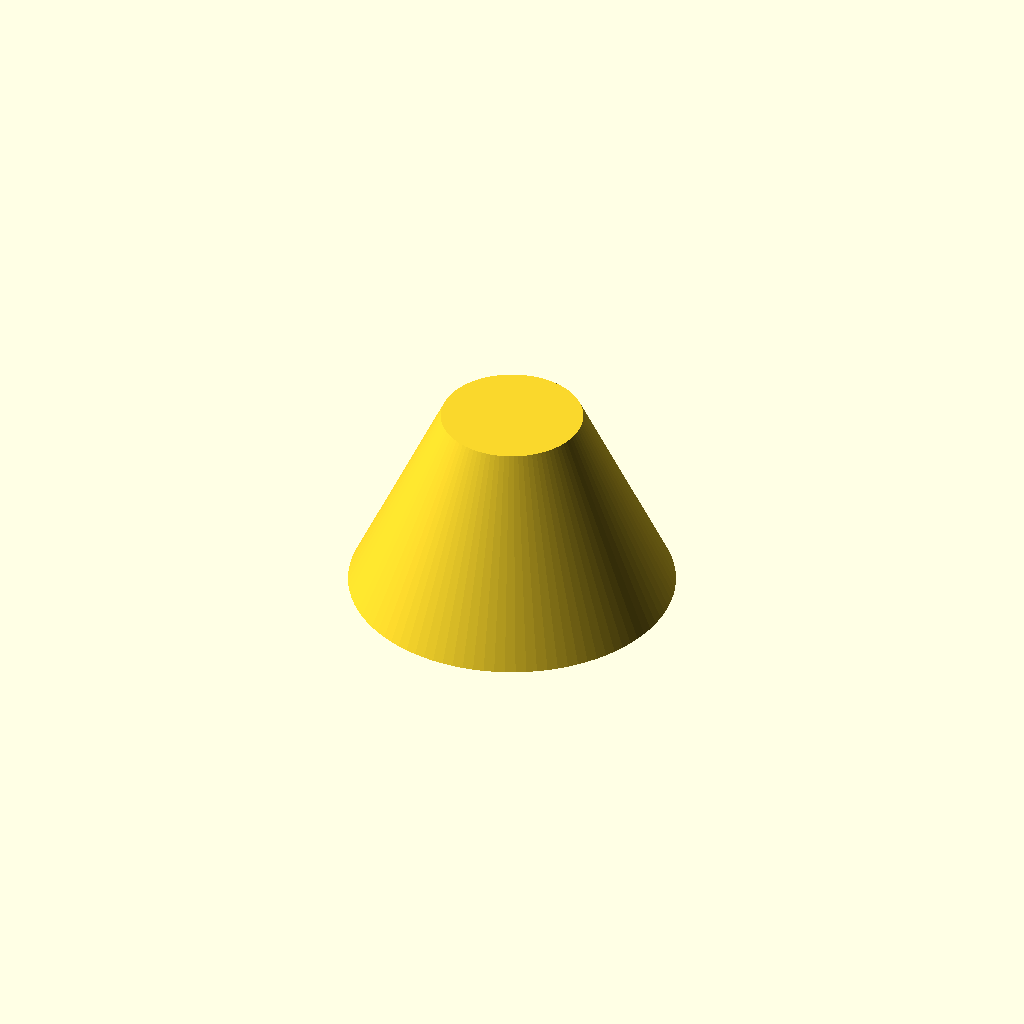
Cell 1: the model at its default parameters.
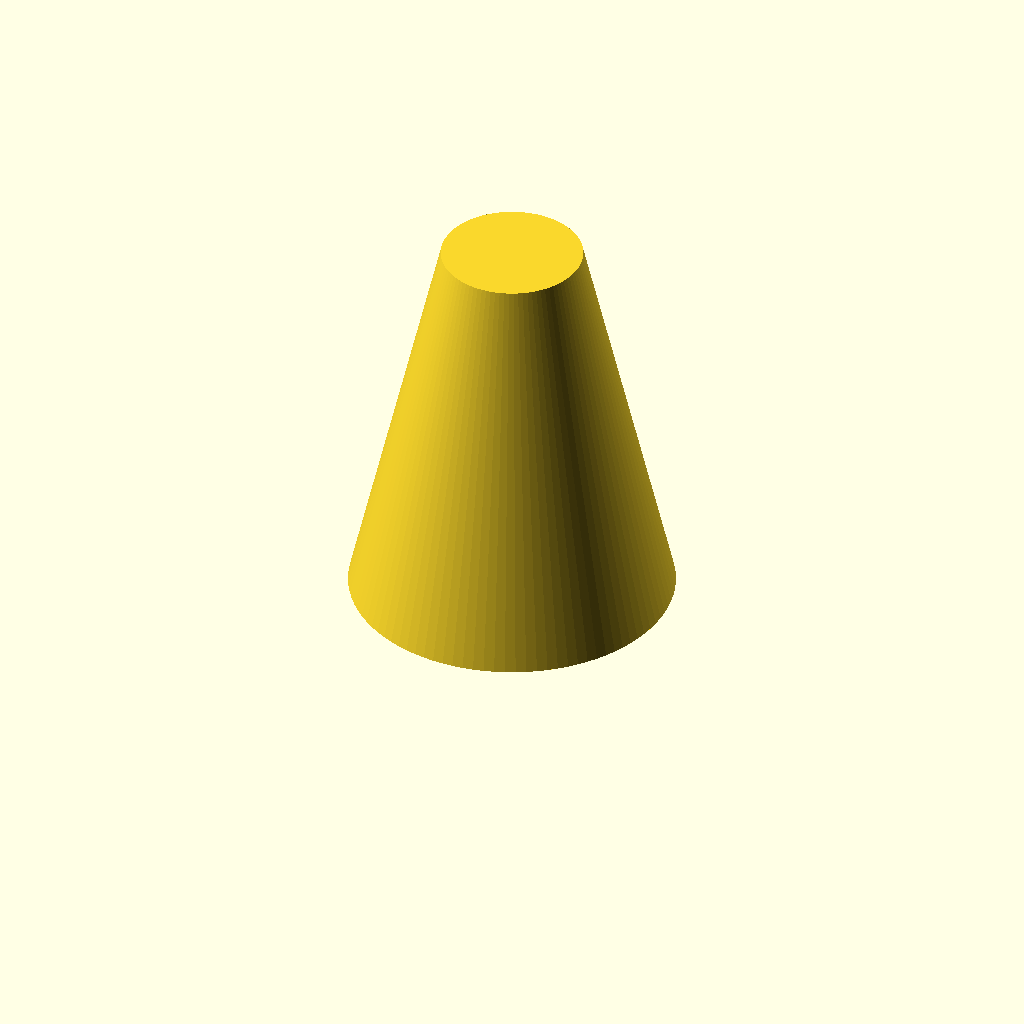
Cell 2: the same model with H = 43.
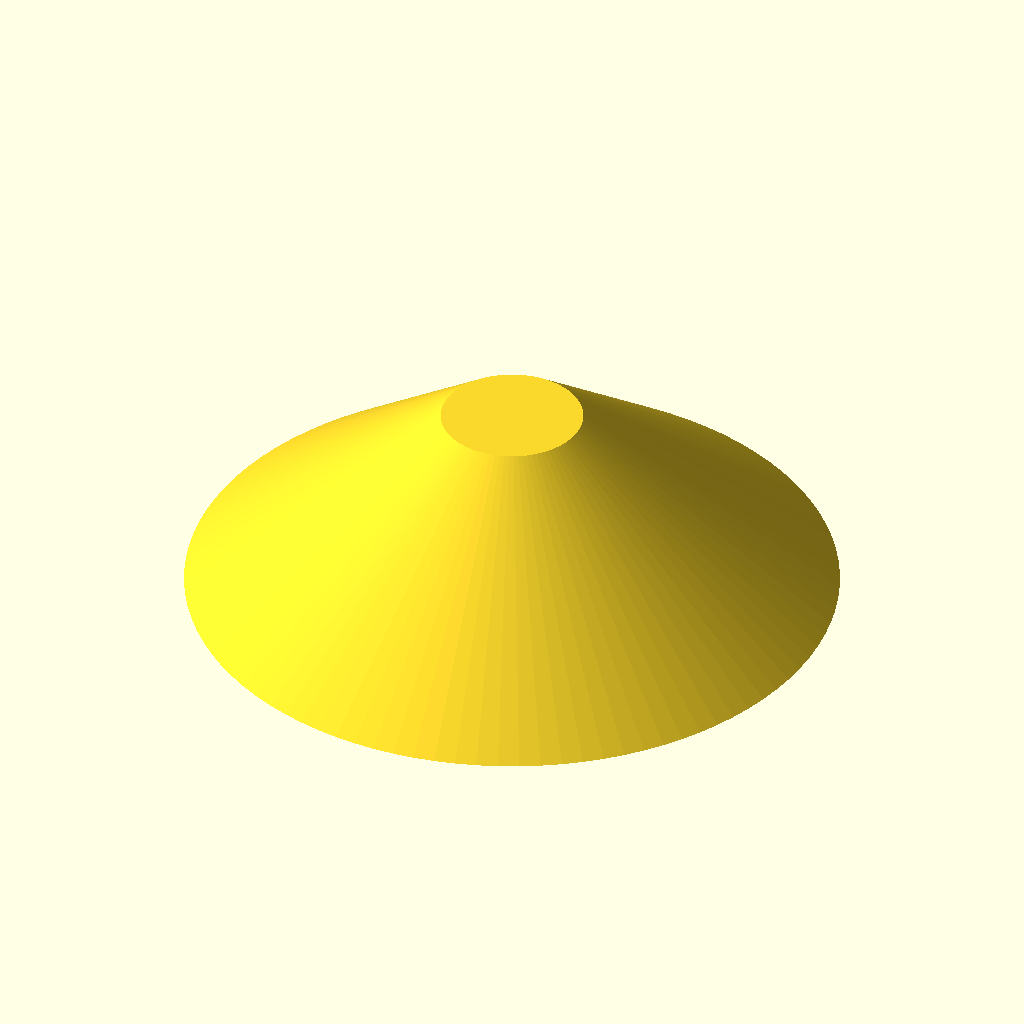
Cell 3 — R_BASE set to 35.5, the other parameters unchanged.
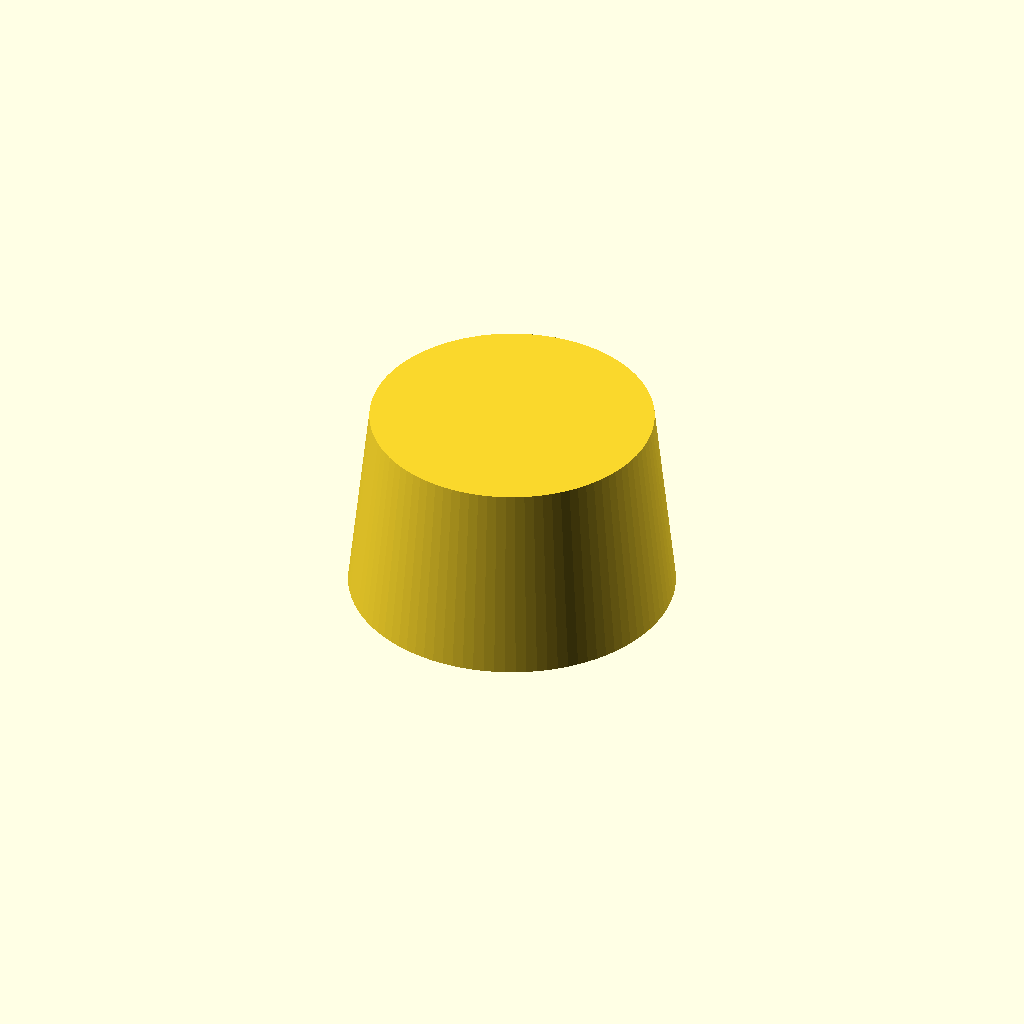
Cell 4 — R_TOP set to 15.448, the other parameters unchanged.
All cells are drawn from one camera (rotation 55°, 0°, 25°, orthographic, colour scheme Cornfield), so only the parameter changes between them.
OpenSCAD source file targets/guides/locating_cone.scad:
// Locating cone of the ARES_Mauer floor guides - generated by tools/make_guides.py from config/station.toml
// [guides] (edit the config and regenerate rather than this file). Use orientation: base on the MDF strip,
// peg down into the peg hole; PRINT upside down (narrow top on the bed, peg up). Units mm.
$fn = 96;
H = 21.500;          // [guides] locator_h
R_BASE = 17.750;    // socket cone at the stone's underside - clearance
R_TOP = 7.724;     // the same cone at H
PEG_D = 8.000;
PEG_LEN = 4.000;

cylinder(h = H, r1 = R_BASE, r2 = R_TOP);
translate([0, 0, -PEG_LEN]) cylinder(h = PEG_LEN + 0.5, d = PEG_D);
Customizer parameters (derived from the source; name, type, default, range or options):
H: number, default 21.5
R_BASE: number, default 17.75
R_TOP: number, default 7.724
PEG_D: number, default 8
PEG_LEN: number, default 4
